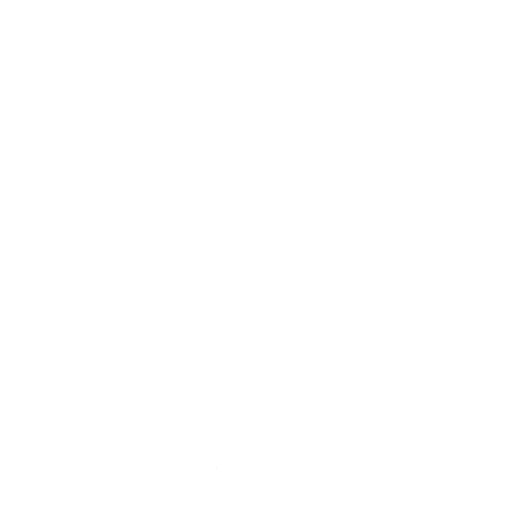
t = 0.00 s
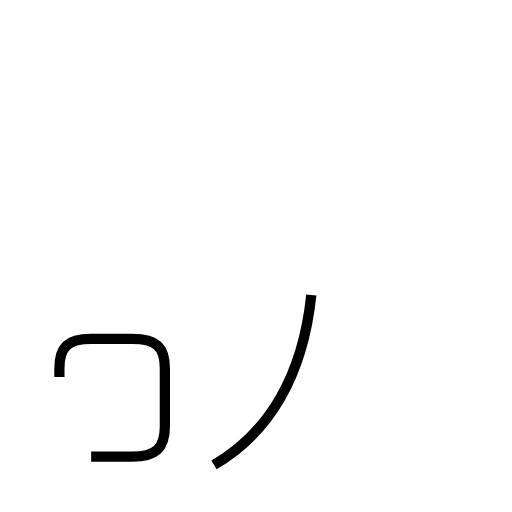
t = 1.48 s
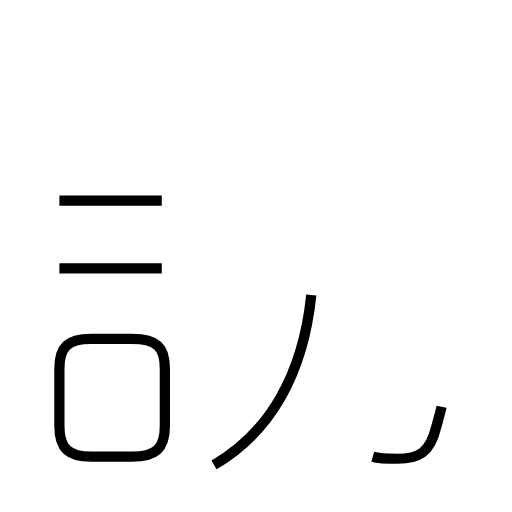
t = 2.68 s
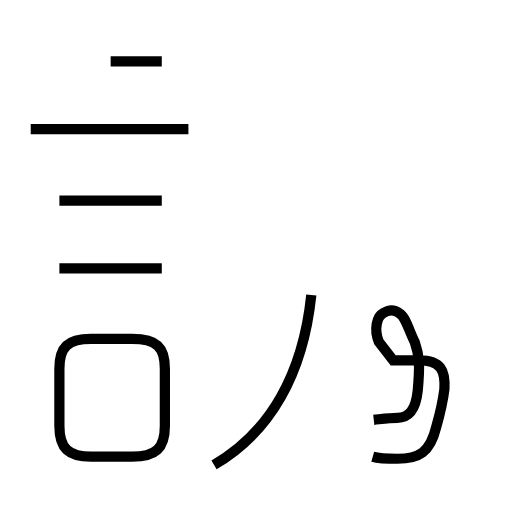
t = 4.18 s
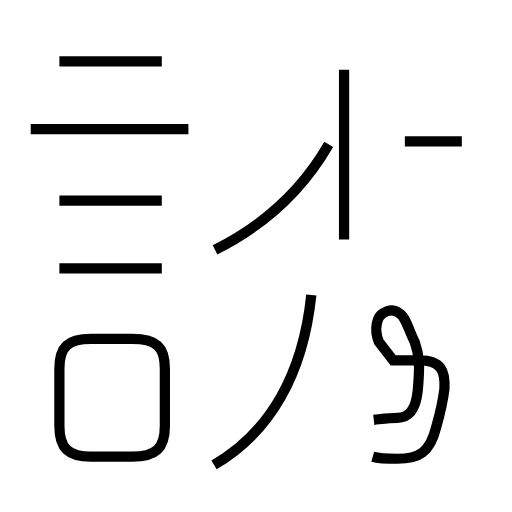
t = 5.46 s
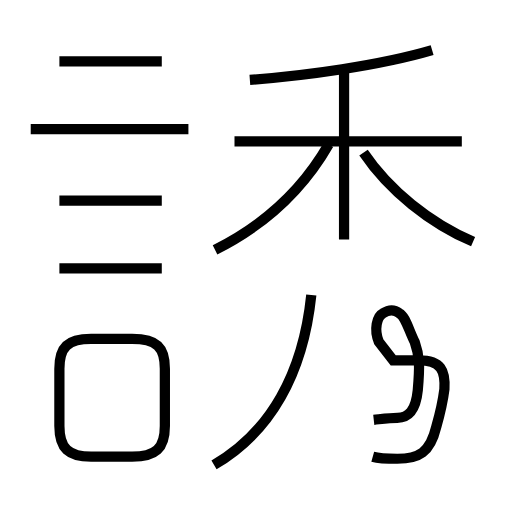
t = 6.92 s

The animated SVG that drew these frames (rendered in a browser with its animation timeline set to each time). Animation: 12 SMIL elements (animate=12); one cycle of 6.92 s.

<?xml version='1.0' encoding='utf-8'?>
<svg viewBox="0.0 -6.0 50.0 50.0" version="1.1" xmlns="http://www.w3.org/2000/svg"><rect x="-1000" y="-1000" width="2000" height="2000" stroke="white" fill="white" /><g style="fill:none;stroke:#000000;stroke-width:1"><path d="M 20.9 1.4 C 26.4 -1.8 29.6 -7.5 30.4 -15.2 " transform="translate(0.0 38.0)" stroke-dasharray="19.891139351386393" stroke-dashoffset="19.891139351386393"><animate attributeName="stroke-dashoffset" from="19.891139351386393" to="0" dur="0.5967341805415918s" begin="0s; anim_end.end" fill="freeze" id="anim0" /></path><path d="M 8.9 0.6 L 12.9 0.6 C 15.2 0.6 16.1 -0.2 16.1 -2.4 L 16.1 -8.0 C 16.1 -10.1 15.3 -10.9 12.9 -10.9 L 8.9 -10.9 C 6.6 -10.9 5.8 -10.1 5.8 -8.0 L 5.8 -2.4 C 5.8 -0.2 6.7 0.6 8.9 0.6 Z " transform="translate(0.0 38.0)" stroke-dasharray="39.38241413862808" stroke-dashoffset="39.38241413862808"><animate attributeName="stroke-dashoffset" from="39.38241413862808" to="0" dur="1.1814724241588423s" begin="anim0.end" fill="freeze" id="anim1" /></path><path d="M 15.8 -17.8 L 5.8 -17.8 " transform="translate(0.0 38.0)" stroke-dasharray="10.0" stroke-dashoffset="10.0"><animate attributeName="stroke-dashoffset" from="10.0" to="0" dur="0.3s" begin="anim1.end" fill="freeze" id="anim2" /></path><path d="M 15.8 -24.4 L 5.8 -24.4 " transform="translate(0.0 38.0)" stroke-dasharray="10.0" stroke-dashoffset="10.0"><animate attributeName="stroke-dashoffset" from="10.0" to="0" dur="0.3s" begin="anim2.end" fill="freeze" id="anim3" /></path><path d="M 36.4 0.6 C 37.1 0.8 37.9 0.8 38.8 0.8 C 40.9 0.8 42.0 0.2 42.6 -2.3 C 43.0 -3.7 43.2 -4.4 43.4 -6.0 C 43.5 -7.8 43.1 -8.8 40.9 -8.8 L 38.4 -8.8 L 37.0 -10.6 C 36.5 -11.8 36.8 -13.1 37.4 -13.4 C 38.0 -13.8 38.5 -13.8 39.0 -13.4 C 39.6 -13.1 39.9 -11.8 40.5 -10.6 C 41.0 -9.2 41.0 -8.2 40.8 -5.9 C 40.6 -3.9 39.9 -3.2 38.8 -3.2 C 38.1 -3.2 37.4 -3.1 36.5 -3.0 " transform="translate(0.0 38.0)" stroke-dasharray="39.73313595476928" stroke-dashoffset="39.73313595476928"><animate attributeName="stroke-dashoffset" from="39.73313595476928" to="0" dur="1.1919940786430785s" begin="anim3.end" fill="freeze" id="anim4" /></path><path d="M 18.4 -31.4 L 3.0 -31.4 " transform="translate(0.0 38.0)" stroke-dasharray="15.399999999999999" stroke-dashoffset="15.399999999999999"><animate attributeName="stroke-dashoffset" from="15.399999999999999" to="0" dur="0.46199999999999997s" begin="anim4.end" fill="freeze" id="anim5" /></path><path d="M 15.8 -38.0 L 5.8 -38.0 " transform="translate(0.0 38.0)" stroke-dasharray="10.0" stroke-dashoffset="10.0"><animate attributeName="stroke-dashoffset" from="10.0" to="0" dur="0.3s" begin="anim5.end" fill="freeze" id="anim6" /></path><path d="M 21.0 -19.6 C 25.4 -21.8 29.4 -25.2 32.1 -29.9 " transform="translate(0.0 38.0)" stroke-dasharray="15.363151063521885" stroke-dashoffset="15.363151063521885"><animate attributeName="stroke-dashoffset" from="15.363151063521885" to="0" dur="0.46089453190565655s" begin="anim6.end" fill="freeze" id="anim7" /></path><path d="M 33.6 -20.6 L 33.6 -37.2 " transform="translate(0.0 38.0)" stroke-dasharray="16.6" stroke-dashoffset="16.6"><animate attributeName="stroke-dashoffset" from="16.6" to="0" dur="0.498s" begin="anim7.end" fill="freeze" id="anim8" /></path><path d="M 45.1 -30.2 L 22.9 -30.2 " transform="translate(0.0 38.0)" stroke-dasharray="22.200000000000003" stroke-dashoffset="22.200000000000003"><animate attributeName="stroke-dashoffset" from="22.200000000000003" to="0" dur="0.666s" begin="anim8.end" fill="freeze" id="anim9" /></path><path d="M 46.2 -20.4 C 42.0 -22.2 38.0 -25.4 35.5 -29.1 " transform="translate(0.0 38.0)" stroke-dasharray="13.969045791927137" stroke-dashoffset="13.969045791927137"><animate attributeName="stroke-dashoffset" from="13.969045791927137" to="0" dur="0.41907137375781406s" begin="anim9.end" fill="freeze" id="anim10" /></path><path d="M 24.4 -36.2 C 29.8 -36.6 37.1 -37.6 42.2 -39.1" transform="translate(0.0 38.0)" stroke-dasharray="18.063193219048298" stroke-dashoffset="18.063193219048298"><animate attributeName="stroke-dashoffset" from="18.063193219048298" to="0" dur="0.5418957965714489s" begin="anim10.end" fill="freeze" id="anim_end" /></path></g></svg>
